Run: headless pygame with SDL's dummy video driver; simulated clock (each Clock.tick advances the game by its frame time, no real sleeping); random seed 0; keys injected as events and as key.get_pressed() state; no mouse input.
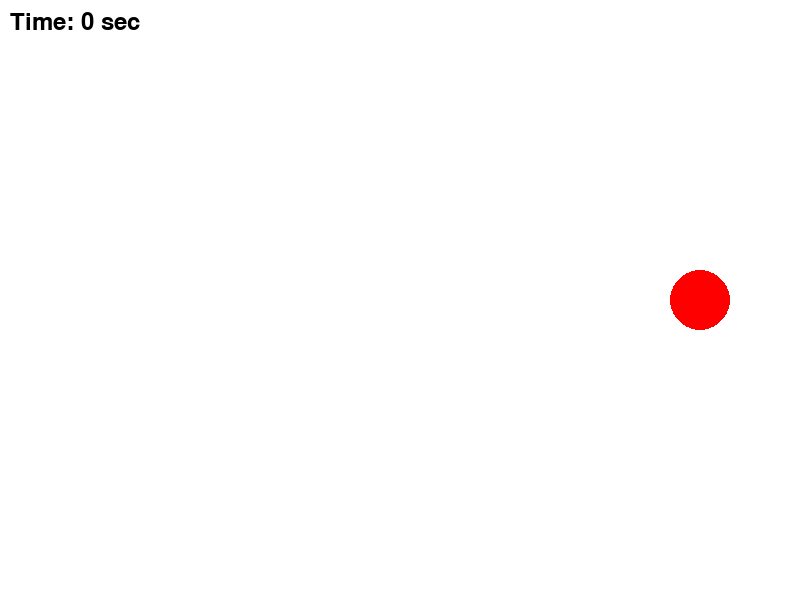
Frame 1 of 4 · flips 1–60 · no input
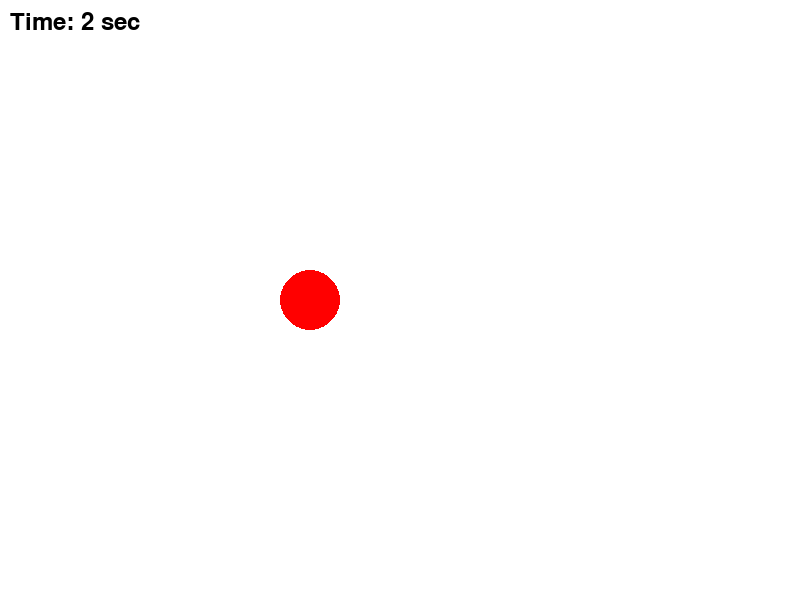
Frame 2 of 4 · flips 61–180 · tapped SPACE, RETURN · held RIGHT (→), D
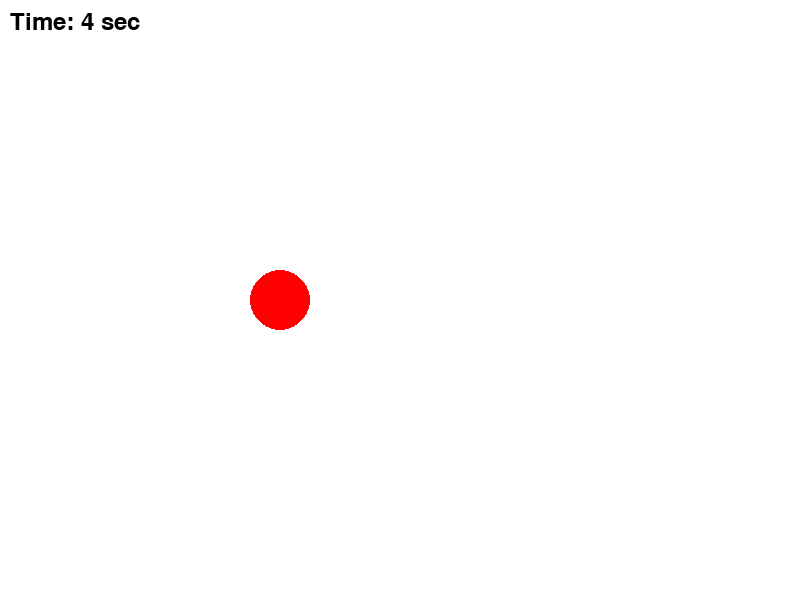
Frame 3 of 4 · flips 181–300 · held DOWN (↓), S
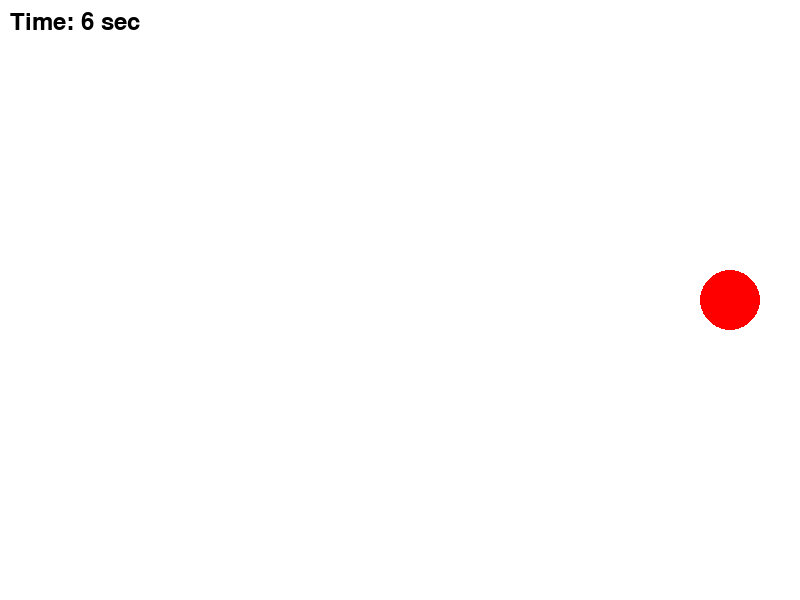
Frame 4 of 4 · flips 301–420 · held LEFT (←), A, UP (↑), W

The pygame program that drew these frames:

import pygame

pygame.init()
WIDTH, HEIGHT = 800, 600
screen = pygame.display.set_mode((WIDTH, HEIGHT))
clock = pygame.time.Clock()

font = pygame.font.Font(None, 36)
timer = 0  
ball_pos = [400, 300]
ball_speed = 5

running = True
while running:
    screen.fill((255, 255, 255))  # Белый фон

    # Отображаем таймер
    timer_text = font.render(f"Time: {timer // 60} sec", True, (0, 0, 0))
    screen.blit(timer_text, (10, 10))

    # Двигаем шар
    ball_pos[0] += ball_speed
    if ball_pos[0] > WIDTH or ball_pos[0] < 0:
        ball_speed = -ball_speed

    pygame.draw.circle(screen, (255, 0, 0), ball_pos, 30)  # Красный шар

    pygame.display.flip()
    
    for event in pygame.event.get():
        if event.type == pygame.QUIT:
            running = False

    timer += 1  
    clock.tick(60)  # Ограничение FPS до 60 кадров в секунду

pygame.quit()


# take this code game and implement re starting. for example. when pressing the R key the game is going 
# to reset and start from the beginning


import pygame
import sys
import random

pygame.init()

WIDTH, HEIGHT = 600, 600
GRID_SIZE = 20
GRID_WIDTH, GRID_HEIGHT = WIDTH // GRID_SIZE, HEIGHT // GRID_SIZE
UP, DOWN, LEFT, RIGHT = (0, -1), (0, 1), (-1, 0), (1, 0)

screen = pygame.display.set_mode((WIDTH, HEIGHT))
surface = pygame.Surface(screen.get_size()).convert()
clock = pygame.time.Clock()

FOOD_TIMEOUT = 5000


def draw_grid(surface):
    for y in range(GRID_HEIGHT):
        for x in range(GRID_WIDTH):
            rect = pygame.Rect(x * GRID_SIZE, y * GRID_SIZE, GRID_SIZE, GRID_SIZE)
            color = (93, 216, 228) if (x + y) % 2 == 0 else (84, 194, 205)
            pygame.draw.rect(surface, color, rect)


class Snake:
    def __init__(self):
        self.reset()

    def reset(self):
        self.length = 1
        self.positions = [(WIDTH // 2, HEIGHT // 2)]
        self.direction = random.choice([UP, DOWN, LEFT, RIGHT])
        self.color = (17, 24, 47)
        self.alive = True

    def get_head_position(self):
        return self.positions[0]

    def turn(self, direction):
        if self.length > 1 and (direction[0] * -1, direction[1] * -1) == self.direction:
            return
        self.direction = direction

    def move(self):
        if not self.alive:
            return


        head_x, head_y = self.get_head_position()
        x, y = self.direction
        new_pos = (head_x + x * GRID_SIZE, head_y + y * GRID_SIZE)

        if new_pos[0] < 0 or new_pos[0] >= WIDTH or new_pos[1] < 0 or new_pos[1] >= HEIGHT:
            self.alive = False
            return

        if new_pos in self.positions[1:]:
            self.alive = False
            return

        self.positions.insert(0, new_pos)
        if len(self.positions) > self.length:
            self.positions.pop()

    def draw(self, surface):
        for pos in self.positions:
            pygame.draw.rect(surface, self.color, (*pos, GRID_SIZE, GRID_SIZE))


class Food:

    def __init__(self):
        self.color = (223, 163, 49)
        self.randomize_position()

    def randomize_position(self):
        self.position = (random.randint(0, GRID_WIDTH - 1) * GRID_SIZE,
                         random.randint(0, GRID_HEIGHT - 1) * GRID_SIZE)
        self.spawn_time = pygame.time.get_ticks()

    def draw(self, surface):
        pygame.draw.rect(surface, self.color, (*self.position, GRID_SIZE, GRID_SIZE))


def reset_game():
    global snake, food, score, FPS
    snake.reset()
    food.randomize_position()
    score = 0
    FPS = 5


snake = Snake()
food = Food()
score = 0
FPS = 5

font = pygame.font.SysFont("monospace", 16)
game_over_font = pygame.font.SysFont("monospace", 36)

while True:
    for event in pygame.event.get():
        if event.type == pygame.QUIT:
            pygame.quit()
            sys.exit()
        elif event.type == pygame.KEYDOWN:
            if event.key == pygame.K_UP:
                snake.turn(UP)
            elif event.key == pygame.K_DOWN:
                snake.turn(DOWN)
            elif event.key == pygame.K_LEFT:
                snake.turn(LEFT)
            elif event.key == pygame.K_RIGHT:
                snake.turn(RIGHT)
            elif event.key == pygame.K_r:
                reset_game()

    draw_grid(surface)
    snake.move()

    if pygame.time.get_ticks() - food.spawn_time > FOOD_TIMEOUT:
        food.randomize_position()

    if snake.alive and snake.get_head_position() == food.position:
        snake.length += 1
        score += 1
        FPS += 1
        food.randomize_position()

    snake.draw(surface)
    food.draw(surface)
    screen.blit(surface, (0, 0))
    score_text = font.render(f"Score: {score}", True, (0, 0, 0))
    screen.blit(score_text, (5, 10))

    if not snake.alive:
        game_over_text = game_over_font.render("Game Over", True, (255, 0, 0))
        screen.blit(game_over_text, (WIDTH // 2 - game_over_text.get_width() // 2, HEIGHT // 2))

    pygame.display.flip()
    clock.tick(FPS)
